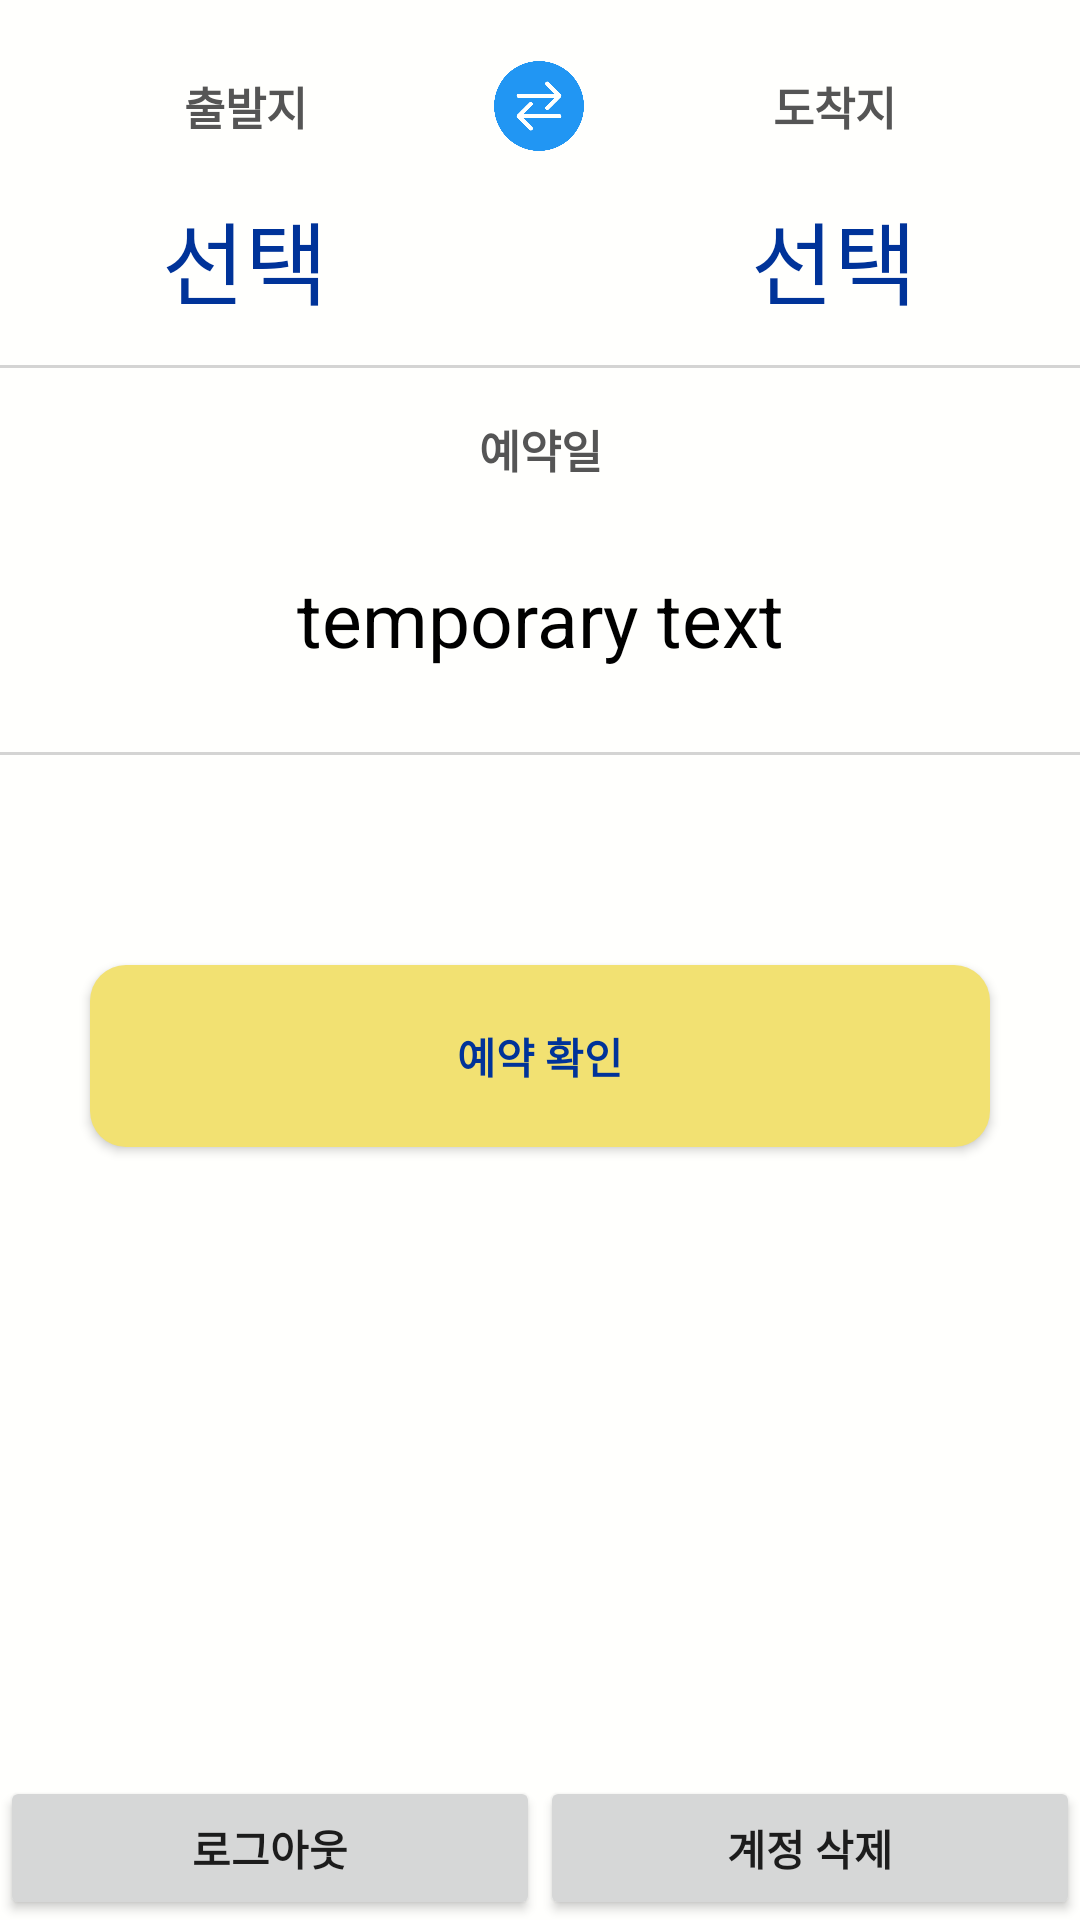

Produce the Android XML layout that renders to this screen, including the resource entries it uses.
<!-- AndroidManifest.xml: application theme Theme.CarFull52 -->
<!-- res/layout/activity_main.xml -->
<?xml version="1.0" encoding="utf-8"?>
<LinearLayout xmlns:android="http://schemas.android.com/apk/res/android"
    xmlns:app="http://schemas.android.com/apk/res-auto"
    android:id="@+id/mainLayout"
    android:layout_height="match_parent"
    android:layout_width="match_parent"
    android:orientation="vertical"
    android:background="#FFFFFD">

    <LinearLayout
        android:layout_width="match_parent"
        android:layout_height="0dp"
        android:orientation="vertical"
        android:layout_marginTop="10dp"
        android:layout_weight="1.5">
        <LinearLayout
            android:layout_width="match_parent"
            android:layout_height="0dp"
            android:orientation="horizontal"
            android:layout_weight="1">
            <TextView
                android:layout_width="0dp"
                android:layout_height="match_parent"
                android:layout_weight="5"
                android:text="출발지"
                android:textStyle="bold"
                android:textColor="#555555"
                android:gravity="center"
                android:textSize="15dp" />
            <ImageView
                android:id="@+id/twoArrowButton"
                android:layout_width="0dp"
                android:layout_height="match_parent"
                android:layout_gravity="center"
                android:layout_weight="1"
                android:src="@drawable/two_arrows" />
            <TextView
                android:layout_width="0dp"
                android:layout_height="match_parent"
                android:layout_weight="5"
                android:text="도착지"
                android:textStyle="bold"
                android:textColor="#555555"
                android:gravity="center"
                android:textSize="15dp" />
        </LinearLayout>
        <LinearLayout
            android:layout_width="match_parent"
            android:layout_height="0dp"
            android:layout_weight="1"
            android:orientation="horizontal">
            <TextView
                android:id="@+id/fromLocationText"
                android:layout_width="0dp"
                android:layout_height="match_parent"
                android:layout_weight="5"
                android:text="선택"
                android:textColor="@color/selectable"
                android:gravity="center"
                android:textSize="30dp" />
            <ImageView
                android:id="@+id/rightArrowButton"
                android:layout_width="0dp"
                android:layout_height="match_parent"
                android:layout_weight="1"
                android:layout_gravity="center"
                android:src="@drawable/right_arrow" />
            <TextView
                android:id="@+id/toLocationText"
                android:layout_width="0dp"
                android:layout_height="match_parent"
                android:layout_weight="5"
                android:text="선택"
                android:textColor="@color/selectable"
                android:gravity="center"
                android:textSize="30dp" />
        </LinearLayout>
    </LinearLayout>

    <View
        android:layout_width="match_parent"
        android:layout_height="1dp"
        android:layout_marginTop="10dp"
        android:background="#D4D4D3" />

    <LinearLayout
        android:layout_width="match_parent"
        android:layout_height="wrap_content"
        android:orientation="vertical"
        android:layout_marginTop="10dp"
        android:layout_weight="0.7">
        <TextView
            android:layout_width="match_parent"
            android:layout_height="0dp"
            android:layout_weight="1"
            android:text="예약일"
            android:textSize="15dp"
            android:textStyle="bold"
            android:gravity="center"
            android:textColor="#555555"/>
        <TextView
            android:id="@+id/dateTextView"
            android:layout_width="match_parent"
            android:layout_height="0dp"
            android:layout_weight="2"
            android:layout_marginTop="5dp"
            android:gravity="center"
            android:text="temporary text"
            android:textColor="#000000"
            android:textSize="25dp" />
    </LinearLayout>

    <View
        android:layout_width="match_parent"
        android:layout_height="1dp"
        android:layout_marginTop="10dp"
        android:background="#D4D4D3" />

    <LinearLayout
        android:layout_width="match_parent"
        android:layout_height="0dp"
        android:layout_weight="5">

        <androidx.appcompat.widget.AppCompatButton
            android:id="@+id/reservationButton"
            android:layout_width="match_parent"
            android:layout_height="wrap_content"
            android:layout_marginTop="70dp"
            android:layout_marginLeft="30dp"
            android:layout_marginRight="30dp"
            android:padding="20dp"
            android:text="예약 확인"
            android:textColor="@color/selectable"
            android:textStyle="bold"
            android:background="@drawable/button_round"/>
    </LinearLayout>

    <androidx.constraintlayout.widget.ConstraintLayout
        android:layout_width="match_parent"
        android:layout_height="wrap_content">
        <androidx.appcompat.widget.AppCompatButton
            android:id="@+id/logout"
            android:layout_width="0dp"
            android:layout_height="match_parent"
            app:layout_constraintLeft_toLeftOf="parent"
            app:layout_constraintRight_toLeftOf="@id/deleteAccount"
            android:text="로그아웃"
            android:textStyle="bold" />
        <androidx.appcompat.widget.AppCompatButton
            android:id="@+id/deleteAccount"
            android:layout_width="0dp"
            android:layout_height="match_parent"
            app:layout_constraintLeft_toRightOf="@id/logout"
            app:layout_constraintRight_toRightOf="parent"
            android:text="계정 삭제"
            android:textStyle="bold" />
    </androidx.constraintlayout.widget.ConstraintLayout>


</LinearLayout>
<!-- resources referenced by this layout -->
<resources>
  <color name="selectable">#003399</color>
  <!-- drawable button_round (drawable) -->
  <?xml version="1.0" encoding="utf-8"?>
  <shape xmlns:android="http://schemas.android.com/apk/res/android"
      android:padding="10dp"
      android:shape="rectangle">
      <solid android:color="@color/button_background" />
      <corners
          android:bottomLeftRadius="12dp"
          android:bottomRightRadius="12dp"
          android:topLeftRadius="12dp"
          android:topRightRadius="12dp" />
  </shape>
  <!-- drawable two_arrows: png bitmap (drawable, 15543 bytes) -->
  <style name="Theme.CarFull52" parent="Theme.MaterialComponents.DayNight.DarkActionBar">
          
          <item name="colorPrimary">#339999</item>
          <item name="colorPrimaryVariant">@color/purple_700</item>
          <item name="colorOnPrimary">#0000CC</item>
          
          <item name="colorSecondary">@color/teal_200</item>
          <item name="colorSecondaryVariant">@color/teal_700</item>
          <item name="colorOnSecondary">@color/black</item>
          
          <item name="android:statusBarColor" tools:targetApi="l">?attr/colorPrimaryVariant</item>
          
          <item name="android:timePickerStyle">@style/MyTimePickerTheme</item>
      </style>
  <color name="button_background">#F2E172</color>
  <color name="purple_700">#FF3700B3</color>
  <color name="teal_200">#FF03DAC5</color>
  <color name="teal_700">#FF018786</color>
  <color name="black">#FF000000</color>
  <style name="MyTimePickerTheme" parent="android:Widget.Material.Light.TimePicker">
          <item name="android:timePickerMode">spinner</item>
      </style>
</resources>
